Photos from the image-classification dataset "dataset_test" in the GitHub repository evantancy/ece4078-team2-05. Its 3 classes are: coke, neither, sheep.

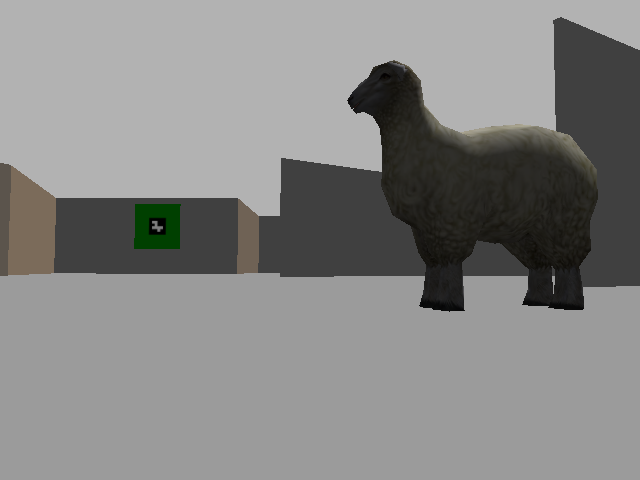
Label: sheep

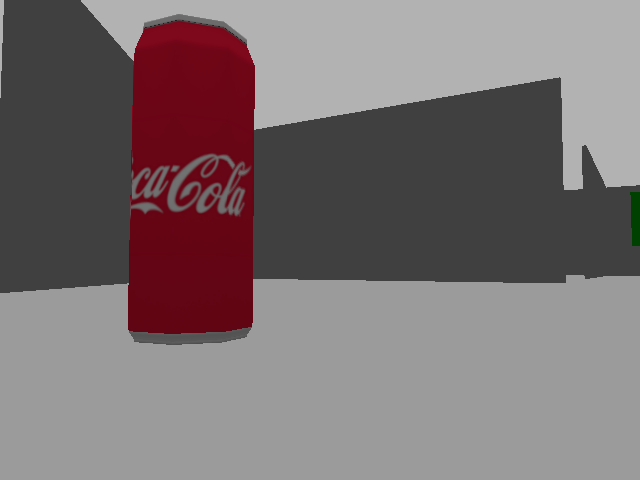
Label: coke

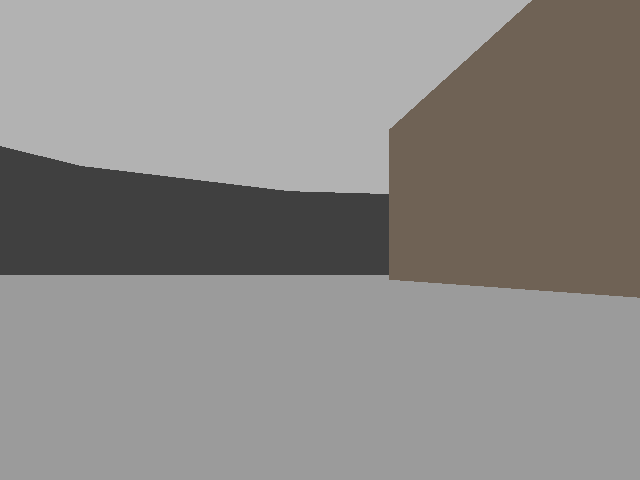
Label: neither

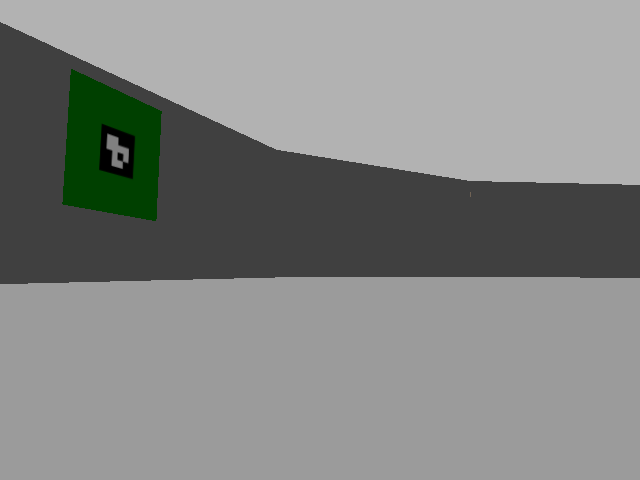
Label: neither

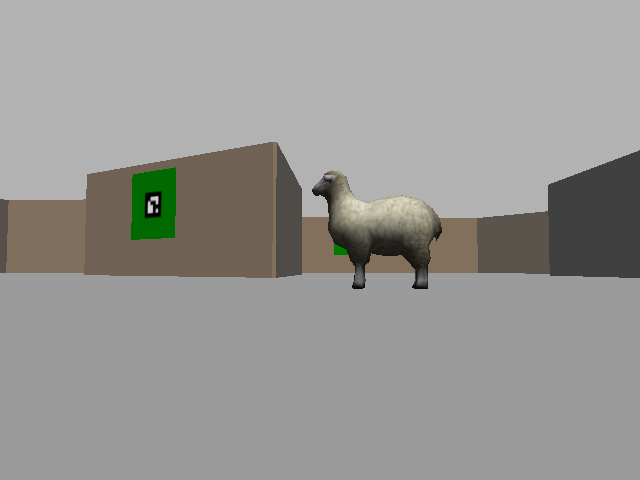
Label: sheep

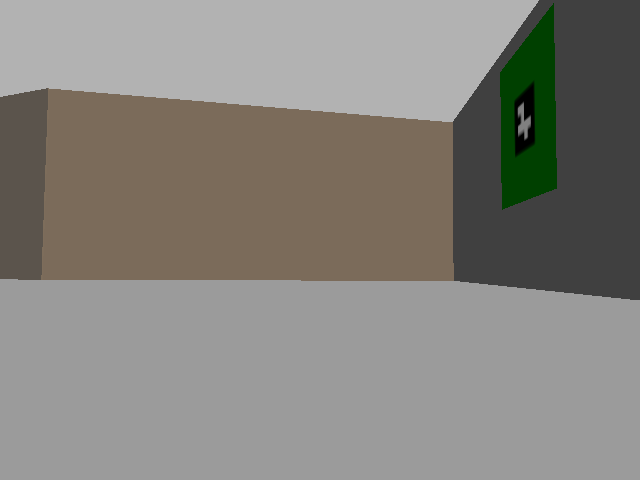
Label: neither
